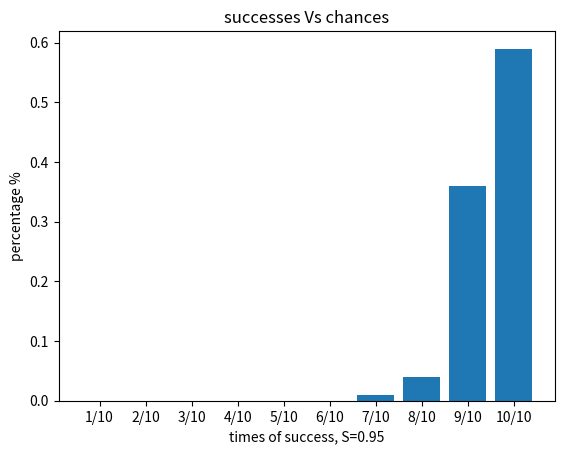

Here is the Python script that generated this plot:
from random import random
import matplotlib.pyplot as plt

s = 0.95
NUMBER_OF_TESTS = 200
NUMBER_OF_SAMPLES_PER_TEST = 10

probabilities_by_count = [0 for n in range(0, NUMBER_OF_SAMPLES_PER_TEST)]

#  count all tests results
for tests in range(0, NUMBER_OF_TESTS):  # NUMBER_OF_TESTS * NUMBER_OF_SMAPLES_PER_TEST
    test_result = 0
    for x in range(0, NUMBER_OF_SAMPLES_PER_TEST - 1):
        test_result += 1 if random() < s else 0
    probabilities_by_count[test_result] += 1

#  convert counts to percentages
probability_percentages = [value / NUMBER_OF_TESTS for value in probabilities_by_count]
#  made x titles
titles = [f"{n +1}/{len(probabilities_by_count)}" for n in range(0, len(probabilities_by_count))]


plt.bar(titles, probability_percentages)
plt.title('successes Vs chances')
plt.xlabel(f'times of success, S={s}')
plt.ylabel('percentage %')
plt.show()
